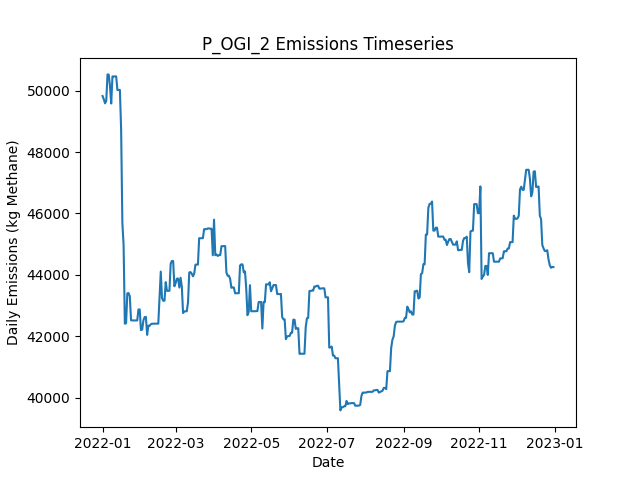

Values plotted in this chart, from the file beside it:
Date, Daily Emissions (Kg Methane), Daily Mitigable Emissions (Kg Methane), Daily Non-Mitigable Emissions (Kg Methan…, Daily Cost ($), Active Leaks, New Leaks, Leaks Repaired, Leaks Naturally Repaired, Leaks Tagged, Daily Repair Cost ($), Daily Natural Repair Cost ($), OGI_mdl_high Deployment Cost ($), OGI_mdl_high Sites flagged for Follow-Up, OGI_mdl_high Leaks tagged for repair, OGI_mdl_high Sites Visited, OGI_mdl_high Travel Time (Minutes), OGI_mdl_high Survey Time (Minutes)
2022-01-01, 49829, 10966, 38863, 2876, 352, 352, 0, 0, 37, 0.00000, 0.00000, 2876, , 37, 3, 180, 300
2022-01-02, 49725, 10949, 38776, 2876, 350, 0, 0, 1, 69, 0.00000, 200, 2876, , 69, 3, 180, 360
2022-01-03, 49590, 11004, 38586, 2876, 350, 2, 0, 0, 27, 0.00000, 0.00000, 2876, , 27, 3, 180, 300
2022-01-04, 49669, 10996, 38673, 2876, 351, 2, 0, 1, 49, 0.00000, 200, 2876, , 49, 3, 180, 360
2022-01-05, 50533, 10996, 39537, 0.00000, 352, 1, 0, 0, 0, 0.00000, 0.00000, 0.00000, , 0, 0, 0, 0
2022-01-06, 50526, 10989, 39537, 0.00000, 350, 0, 0, 2, 0, 0.00000, 400, 0.00000, , 0, 0, 0, 0
2022-01-07, 50155, 10999, 39156, 0.00000, 348, 1, 0, 1, 0, 0.00000, 200, 0.00000, , 0, 0, 0, 0
2022-01-08, 49585, 10999, 38586, 0.00000, 348, 1, 0, 0, 0, 0.00000, 0.00000, 0.00000, , 0, 0, 0, 0
2022-01-09, 50468, 11018, 39450, 0.00000, 350, 2, 0, 0, 0, 0.00000, 0.00000, 0.00000, , 0, 0, 0, 0
2022-01-10, 50465, 11015, 39450, 0.00000, 349, 0, 0, 1, 0, 0.00000, 200, 0.00000, , 0, 0, 0, 0
2022-01-11, 50468, 11018, 39450, 0.00000, 350, 1, 0, 0, 0, 0.00000, 0.00000, 0.00000, , 0, 0, 0, 0
2022-01-12, 50468, 11018, 39450, 0.00000, 350, 0, 0, 0, 0, 0.00000, 0.00000, 0.00000, , 0, 0, 0, 0
2022-01-13, 50024, 11144, 38880, 0.00000, 351, 2, 0, 0, 0, 0.00000, 0.00000, 0.00000, , 0, 0, 0, 0
2022-01-14, 50027, 11147, 38880, 0.00000, 352, 1, 0, 0, 0, 0.00000, 0.00000, 0.00000, , 0, 0, 0, 0
2022-01-15, 50028, 11148, 38880, 0.00000, 353, 1, 0, 0, 0, 0.00000, 0.00000, 0.00000, , 0, 0, 0, 0
2022-01-16, 48739, 9859, 38880, 6400, 323, 2, 32, 0, 0, 6400, 0.00000, 0.00000, , 0, 0, 0, 0
2022-01-17, 45688, 6808, 38880, 11400, 267, 2, 57, 1, 0, 11400, 200, 0.00000, , 0, 0, 0, 0
2022-01-18, 44968, 6088, 38880, 4000, 247, 0, 20, 0, 0, 4000, 0.00000, 0.00000, , 0, 0, 0, 0
2022-01-19, 42407, 3527, 38880, 7400, 211, 1, 37, 0, 0, 7400, 0.00000, 0.00000, , 0, 0, 0, 0
2022-01-20, 42421, 3541, 38880, 0.00000, 214, 3, 0, 0, 0, 0.00000, 0.00000, 0.00000, , 0, 0, 0, 0
2022-01-21, 43397, 4517, 38880, 0.00000, 215, 1, 0, 0, 0, 0.00000, 0.00000, 0.00000, , 0, 0, 0, 0
2022-01-22, 43404, 4524, 38880, 0.00000, 217, 2, 0, 0, 0, 0.00000, 0.00000, 0.00000, , 0, 0, 0, 0
2022-01-23, 43300, 4524, 38776, 0.00000, 216, 0, 0, 0, 0, 0.00000, 0.00000, 0.00000, , 0, 0, 0, 0
2022-01-24, 42517, 4518, 37999, 0.00000, 216, 2, 0, 1, 0, 0.00000, 200, 0.00000, , 0, 0, 0, 0
2022-01-25, 42513, 4514, 37999, 0.00000, 215, 0, 0, 1, 0, 0.00000, 200, 0.00000, , 0, 0, 0, 0
2022-01-26, 42513, 4514, 37999, 0.00000, 214, 0, 0, 1, 0, 0.00000, 200, 0.00000, , 0, 0, 0, 0
2022-01-27, 42513, 4514, 37999, 0.00000, 214, 0, 0, 0, 0, 0.00000, 0.00000, 0.00000, , 0, 0, 0, 0
2022-01-28, 42513, 4514, 37999, 0.00000, 214, 0, 0, 0, 0, 0.00000, 0.00000, 0.00000, , 0, 0, 0, 0
2022-01-29, 42512, 4513, 37999, 0.00000, 213, 1, 0, 2, 0, 0.00000, 400, 0.00000, , 0, 0, 0, 0
2022-01-30, 42871, 4579, 38292, 0.00000, 217, 4, 0, 0, 0, 0.00000, 0.00000, 0.00000, , 0, 0, 0, 0
2022-01-31, 42871, 4579, 38292, 0.00000, 216, 0, 0, 1, 0, 0.00000, 200, 0.00000, , 0, 0, 0, 0
2022-02-01, 42198, 4580, 37619, 0.00000, 216, 2, 0, 0, 0, 0.00000, 0.00000, 0.00000, , 0, 0, 0, 0
2022-02-02, 42216, 4598, 37619, 0.00000, 217, 1, 0, 0, 0, 0.00000, 0.00000, 0.00000, , 0, 0, 0, 0
2022-02-03, 42518, 4605, 37912, 0.00000, 219, 2, 0, 0, 0, 0.00000, 0.00000, 0.00000, , 0, 0, 0, 0
2022-02-04, 42621, 4605, 38016, 0.00000, 220, 1, 0, 0, 0, 0.00000, 0.00000, 0.00000, , 0, 0, 0, 0
2022-02-05, 42630, 4614, 38016, 0.00000, 221, 1, 0, 0, 0, 0.00000, 0.00000, 0.00000, , 0, 0, 0, 0
2022-02-06, 42042, 4614, 37428, 0.00000, 219, 0, 0, 0, 0, 0.00000, 0.00000, 0.00000, , 0, 0, 0, 0
2022-02-07, 42341, 4619, 37722, 0.00000, 223, 4, 0, 0, 0, 0.00000, 0.00000, 0.00000, , 0, 0, 0, 0
2022-02-08, 42341, 4619, 37722, 0.00000, 223, 0, 0, 0, 0, 0.00000, 0.00000, 0.00000, , 0, 0, 0, 0
2022-02-09, 42389, 4667, 37722, 0.00000, 224, 1, 0, 0, 0, 0.00000, 0.00000, 0.00000, , 0, 0, 0, 0
2022-02-10, 42405, 4682, 37722, 0.00000, 225, 2, 0, 1, 0, 0.00000, 200, 0.00000, , 0, 0, 0, 0
2022-02-11, 42408, 4685, 37722, 0.00000, 226, 1, 0, 0, 0, 0.00000, 0.00000, 0.00000, , 0, 0, 0, 0
2022-02-12, 42408, 4685, 37722, 0.00000, 226, 0, 0, 0, 0, 0.00000, 0.00000, 0.00000, , 0, 0, 0, 0
2022-02-13, 42408, 4686, 37722, 0.00000, 227, 1, 0, 0, 0, 0.00000, 0.00000, 0.00000, , 0, 0, 0, 0
2022-02-14, 42408, 4686, 37722, 0.00000, 228, 1, 0, 0, 0, 0.00000, 0.00000, 0.00000, , 0, 0, 0, 0
2022-02-15, 42408, 4686, 37722, 0.00000, 228, 0, 0, 0, 0, 0.00000, 0.00000, 0.00000, , 0, 0, 0, 0
2022-02-16, 43240, 4654, 38586, 0.00000, 228, 1, 0, 1, 0, 0.00000, 200, 0.00000, , 0, 0, 0, 0
2022-02-17, 44104, 4654, 39450, 0.00000, 229, 1, 0, 0, 0, 0.00000, 0.00000, 0.00000, , 0, 0, 0, 0
2022-02-18, 43240, 4654, 38586, 0.00000, 227, 0, 0, 1, 0, 0.00000, 200, 0.00000, , 0, 0, 0, 0
2022-02-19, 43155, 4655, 38500, 0.00000, 227, 1, 0, 0, 0, 0.00000, 0.00000, 0.00000, , 0, 0, 0, 0
2022-02-20, 43155, 4655, 38500, 0.00000, 227, 0, 0, 0, 0, 0.00000, 0.00000, 0.00000, , 0, 0, 0, 0
2022-02-21, 43761, 4691, 39070, 0.00000, 227, 2, 0, 1, 0, 0.00000, 200, 0.00000, , 0, 0, 0, 0
2022-02-22, 43478, 4702, 38776, 0.00000, 228, 2, 0, 0, 0, 0.00000, 0.00000, 0.00000, , 0, 0, 0, 0
2022-02-23, 43478, 4702, 38776, 0.00000, 228, 0, 0, 0, 0, 0.00000, 0.00000, 0.00000, , 0, 0, 0, 0
2022-02-24, 43478, 4702, 38776, 0.00000, 228, 0, 0, 0, 0, 0.00000, 0.00000, 0.00000, , 0, 0, 0, 0
2022-02-25, 44365, 4724, 39640, 0.00000, 230, 2, 0, 0, 0, 0.00000, 0.00000, 0.00000, , 0, 0, 0, 0
2022-02-26, 44452, 4726, 39727, 0.00000, 232, 2, 0, 0, 0, 0.00000, 0.00000, 0.00000, , 0, 0, 0, 0
2022-02-27, 44447, 4721, 39727, 0.00000, 231, 0, 0, 1, 0, 0.00000, 200, 0.00000, , 0, 0, 0, 0
2022-02-28, 43627, 4764, 38863, 0.00000, 231, 1, 0, 0, 0, 0.00000, 0.00000, 0.00000, , 0, 0, 0, 0
2022-03-01, 43731, 4764, 38966, 0.00000, 232, 1, 0, 0, 0, 0.00000, 0.00000, 0.00000, , 0, 0, 0, 0
... 305 more rows
